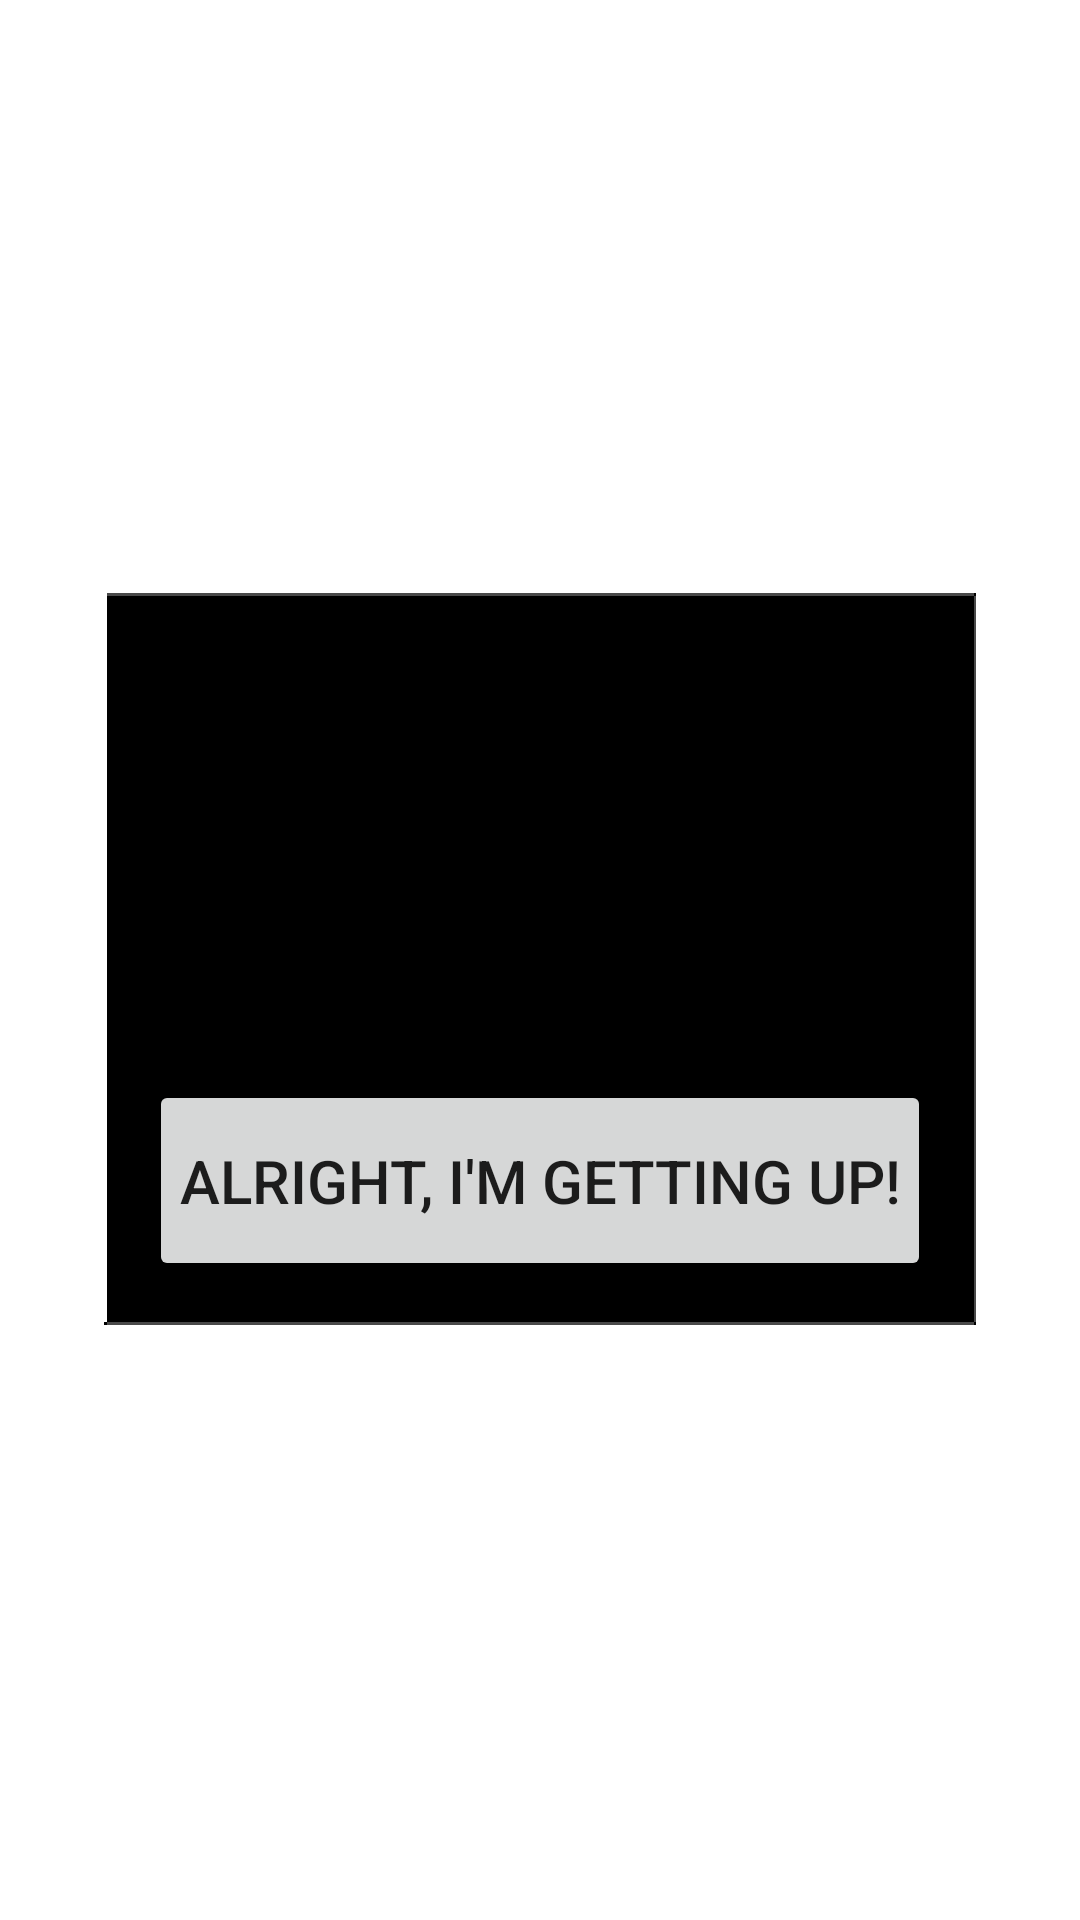

Android layout source for this screen:
<!-- AndroidManifest.xml: fallback theme Theme.MaterialComponents.DayNight.NoActionBar -->
<!-- res/layout/wake_up_alert.xml -->
<?xml version="1.0" encoding="utf-8"?>
<LinearLayout
	xmlns:android="http://schemas.android.com/apk/res/android"
	android:orientation="vertical"
	android:gravity="center"
	android:layout_width="fill_parent"
	android:layout_height="fill_parent">
	<LinearLayout
		android:layout_width="wrap_content"
		android:layout_height="wrap_content"
		android:layout_margin="20dip"
		android:padding="15dip"
		android:orientation="vertical"
		android:gravity="center_horizontal"
		android:background="@drawable/popup_bg_9p">
		<TextView
			android:layout_width="wrap_content"
			android:layout_height="wrap_content"
			android:textSize="20sp"
			android:text="The time is"/>
		<DigitalClock
			android:id="@+id/wake_up_alert_time"
			android:layout_width="wrap_content"
			android:layout_height="wrap_content"
			android:textSize="40sp"
			android:text="2:01 am"/>
		<TextView
			android:layout_width="wrap_content"
			android:layout_height="wrap_content"
			android:text="Time to get up!"
			android:textSize="20sp"
			android:paddingBottom="40dip"/>
		<Button
			android:id="@+id/wake_up_alert_close"
			android:text="Alright, I'm getting up!"
			android:layout_width="wrap_content"
			android:layout_height="wrap_content"
			android:textSize="20sp"
			android:paddingTop="20dip"
			android:paddingLeft="10dip"
			android:paddingRight="10dip"
			android:paddingBottom="20dip"/>
	</LinearLayout>
</LinearLayout>
<!-- resources referenced by this layout -->
<resources>

</resources>
